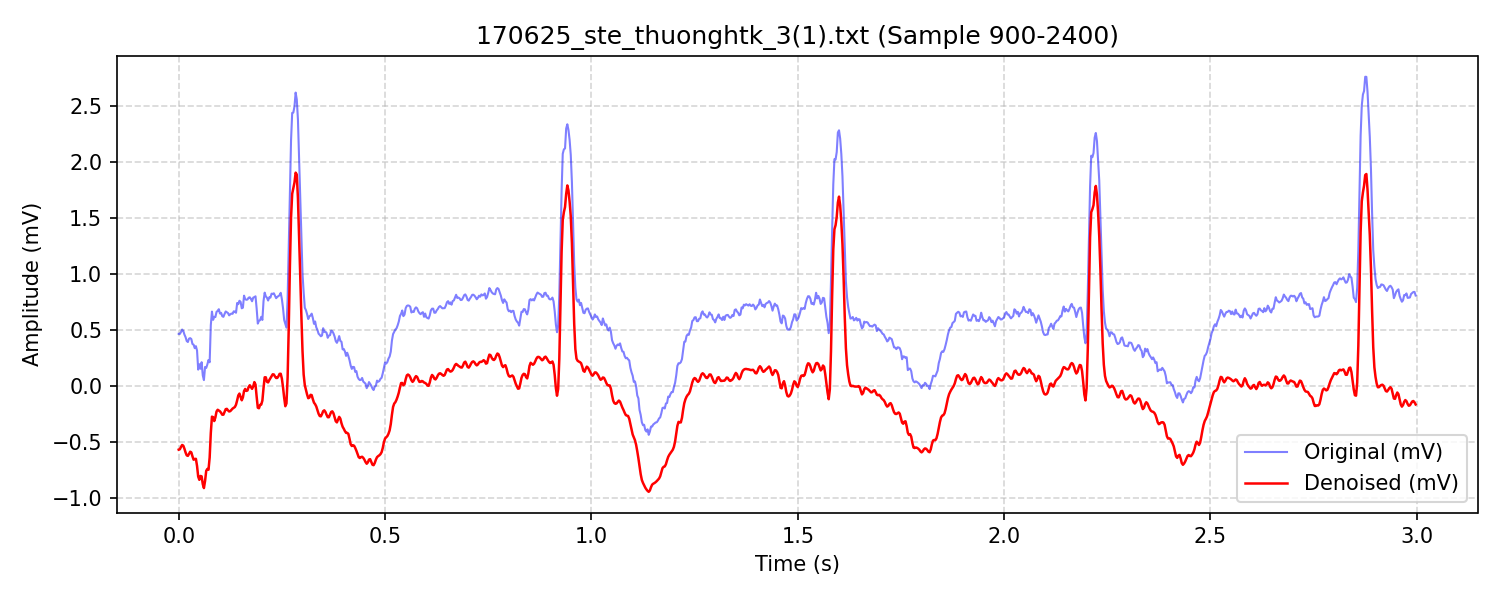

The data file committed next to this chart (first rows):
Time_s, Raw_mV, Denoised_mV
0.0, 0.4657, -0.5681
0.002778, 0.4654, -0.5647
0.005556, 0.4823, -0.5434
0.008333, 0.504, -0.5261
0.01111, 0.4922, -0.5324
0.01389, 0.4594, -0.5599
0.01667, 0.436, -0.5935
0.01944, 0.4016, -0.6189
0.02222, 0.3929, -0.6235
0.025, 0.4229, -0.6061
0.02778, 0.4274, -0.5863
0.03056, 0.4196, -0.5921
0.03333, 0.375, -0.6277
0.03611, 0.3693, -0.6576
0.03889, 0.3382, -0.6517
0.04167, 0.3558, -0.6496
0.04444, 0.3163, -0.7134
0.04722, 0.1466, -0.8085
0.05, 0.1949, -0.8375
0.05278, 0.1542, -0.8026
0.05556, 0.2126, -0.8066
0.05833, 0.09471, -0.8756
0.06111, 0.05308, -0.9108
0.06389, 0.1701, -0.8469
0.06667, 0.1615, -0.7572
0.06944, 0.193, -0.74
0.07222, 0.2325, -0.7473
0.075, 0.2117, -0.6381
0.07778, 0.5425, -0.4201
0.08056, 0.6643, -0.2736
0.08333, 0.5906, -0.2781
0.08611, 0.6174, -0.3128
0.08889, 0.6158, -0.2805
0.09167, 0.6619, -0.2276
0.09444, 0.6709, -0.2117
0.09722, 0.6857, -0.2187
0.1, 0.6473, -0.2261
0.1028, 0.6535, -0.2392
0.1056, 0.6235, -0.2561
0.1083, 0.6175, -0.2558
0.1111, 0.6432, -0.2316
0.1139, 0.6657, -0.2065
0.1167, 0.659, -0.2036
0.1194, 0.6512, -0.2174
0.1222, 0.6305, -0.2272
0.125, 0.6402, -0.2241
0.1278, 0.6468, -0.2129
0.1306, 0.6446, -0.2016
0.1333, 0.6667, -0.1947
0.1361, 0.6644, -0.1871
0.1389, 0.654, -0.1665
0.1417, 0.7412, -0.1274
0.1444, 0.7308, -0.08345
0.1472, 0.761, -0.06743
0.15, 0.7512, -0.09669
0.1528, 0.694, -0.1273
0.1556, 0.6994, -0.1014
0.1583, 0.8068, -0.0442
0.1611, 0.7761, -0.02609
0.1639, 0.7696, -0.0438
... 1,020 more rows
